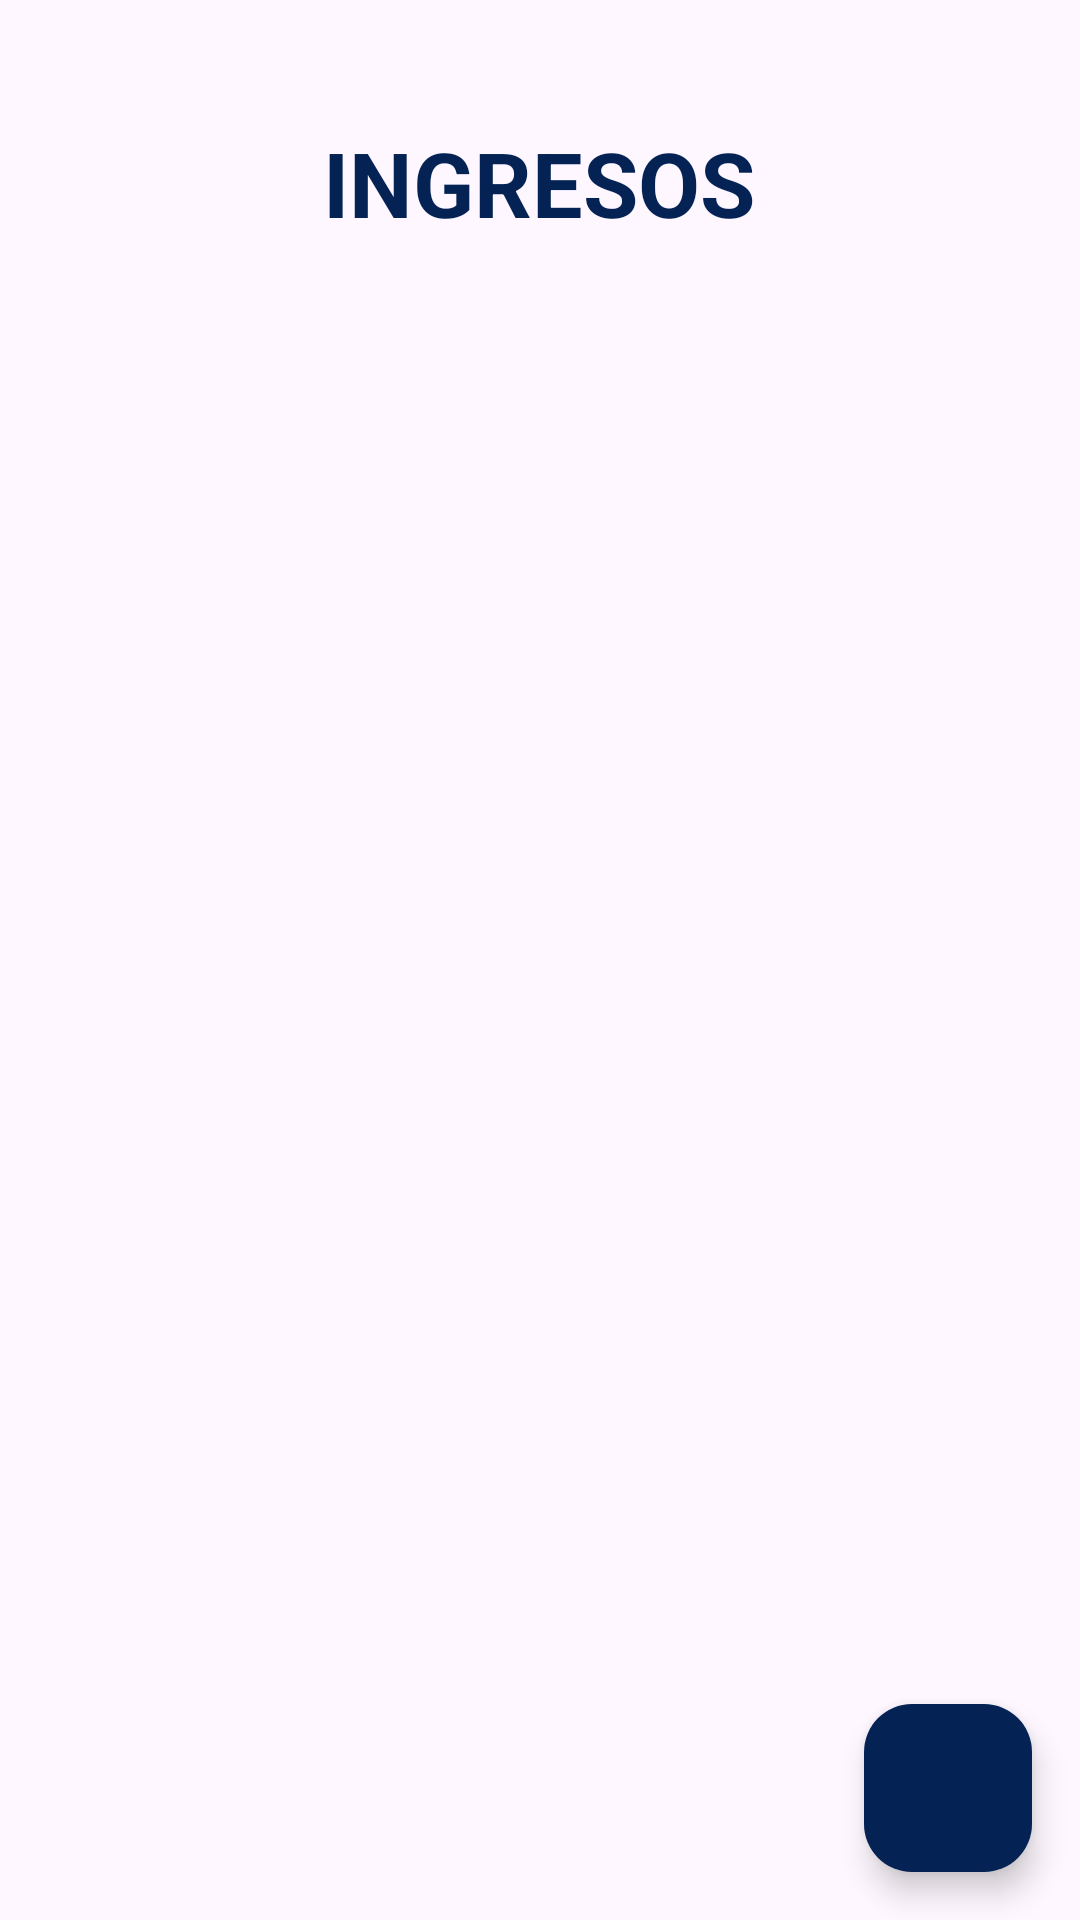

Here is an Android app screen rendered from its layout file. Give the layout XML and the strings, colors and styles it references.
<!-- AndroidManifest.xml: application theme Theme.Lab6_20200241 -->
<!-- res/layout/fragment_ingreso.xml -->
<?xml version="1.0" encoding="utf-8"?>
<FrameLayout xmlns:android="http://schemas.android.com/apk/res/android"
    xmlns:app="http://schemas.android.com/apk/res-auto"
    xmlns:tools="http://schemas.android.com/tools"
    android:layout_width="match_parent"
    android:layout_height="match_parent"
    tools:context=".fragmentos.IngresoFragment">

    <androidx.constraintlayout.widget.ConstraintLayout
        android:layout_width="match_parent"
        android:layout_height="match_parent">

        <TextView
            android:id="@+id/textView"
            android:layout_width="wrap_content"
            android:layout_height="wrap_content"
            android:text="INGRESOS"
            android:textSize="30dp"
            android:textStyle="bold"
            android:textColor="#042354"
            app:layout_constraintBottom_toBottomOf="parent"
            app:layout_constraintEnd_toEndOf="parent"
            app:layout_constraintHorizontal_bias="0.498"
            app:layout_constraintStart_toStartOf="parent"
            app:layout_constraintTop_toTopOf="parent"
            app:layout_constraintVertical_bias="0.068" />

        <androidx.recyclerview.widget.RecyclerView
            android:id="@+id/ingresoRecyclerView"
            android:layout_width="295dp"
            android:layout_height="397dp"
            android:layout_marginTop="44dp"
            app:layout_constraintBottom_toBottomOf="parent"
            app:layout_constraintEnd_toEndOf="parent"
            app:layout_constraintStart_toStartOf="parent"
            app:layout_constraintTop_toBottomOf="@+id/textView"
            app:layout_constraintVertical_bias="0.002" />
    </androidx.constraintlayout.widget.ConstraintLayout>


    <com.google.android.material.floatingactionbutton.FloatingActionButton
        android:id="@+id/floating_action_button"
        android:layout_width="wrap_content"
        android:layout_height="wrap_content"
        android:layout_gravity="bottom|end"
        android:layout_margin="16dp"
        android:backgroundTint="#042354"
        android:contentDescription="Hola"
        app:srcCompat="@drawable/ic_edit"
        app:tint="@android:color/white"/>

</FrameLayout>
<!-- resources referenced by this layout -->
<resources>
  <style name="Theme.Lab6_20200241" parent="Base.Theme.Lab6_20200241" />
  <style name="Base.Theme.Lab6_20200241" parent="Theme.Material3.DayNight">
          
          
      </style>
</resources>
